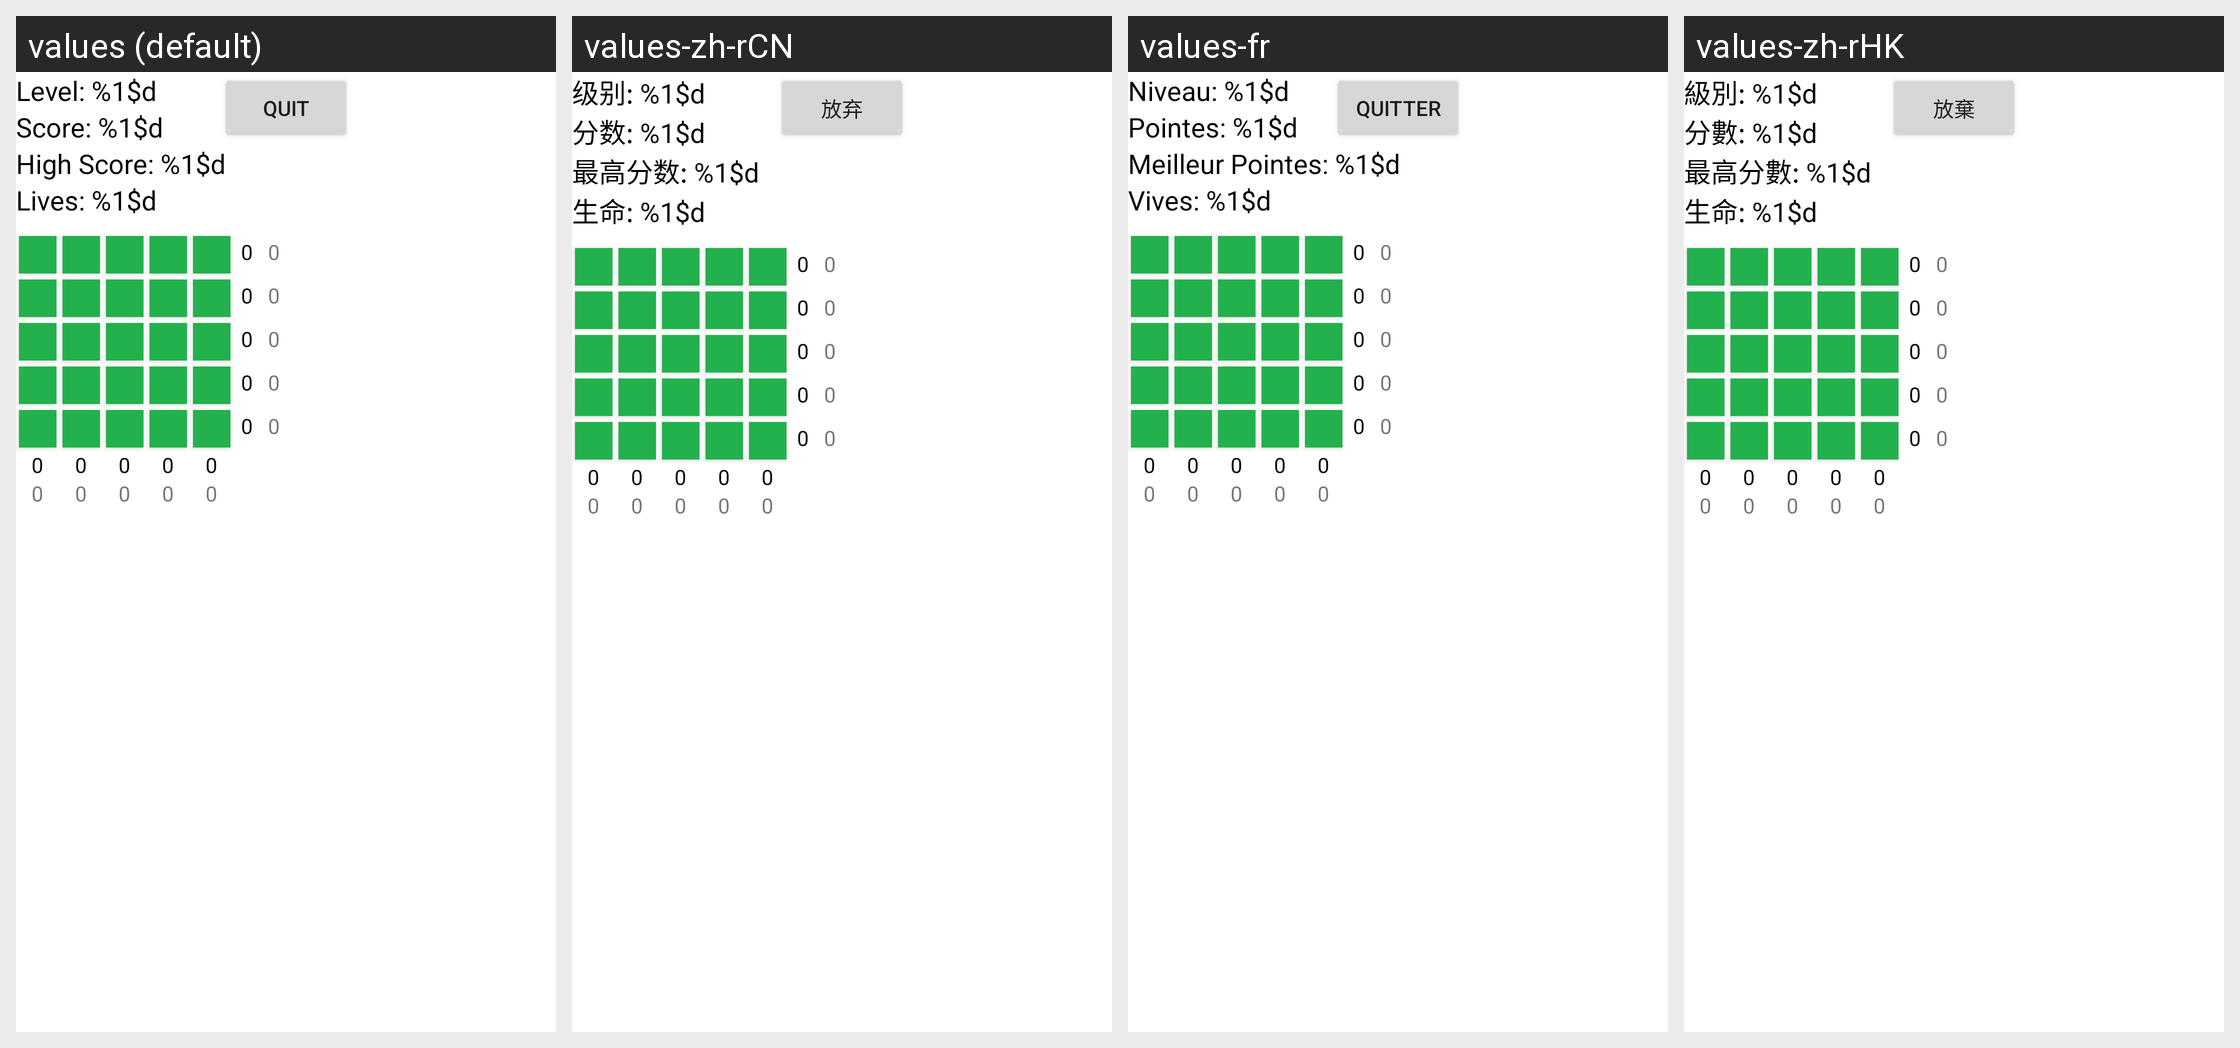

Strings drawn on this Android screen and how each of the app's shown locales translates them:
Android screen res/layout/activity_play.xml rendered under 4 locales, left to right: values (default), values-zh-rCN, values-fr, values-zh-rHK. Device: Nexus 5 (rendered at 1080×1920; each locale shown at half size, 540×960, under a caption strip naming it); theme AppTheme.
Strings drawn on this screen, with the default value and each locale's value (text and hints the layout hard-codes appear in the picture but are not listed):

level
  values: Level: %1$d
  values-zh-rCN: 级别: %1$d
  values-fr: Niveau: %1$d
  values-zh-rHK: 級別: %1$d

score
  values: Score: %1$d
  values-zh-rCN: 分数: %1$d
  values-fr: Pointes: %1$d
  values-zh-rHK: 分數: %1$d

highScore
  values: High Score: %1$d
  values-zh-rCN: 最高分数: %1$d
  values-fr: Meilleur Pointes: %1$d
  values-zh-rHK: 最高分數: %1$d

lives
  values: Lives: %1$d
  values-zh-rCN: 生命: %1$d
  values-fr: Vives: %1$d
  values-zh-rHK: 生命: %1$d

quit
  values: Quit
  values-zh-rCN: 放弃
  values-fr: Quitter
  values-zh-rHK: 放棄
